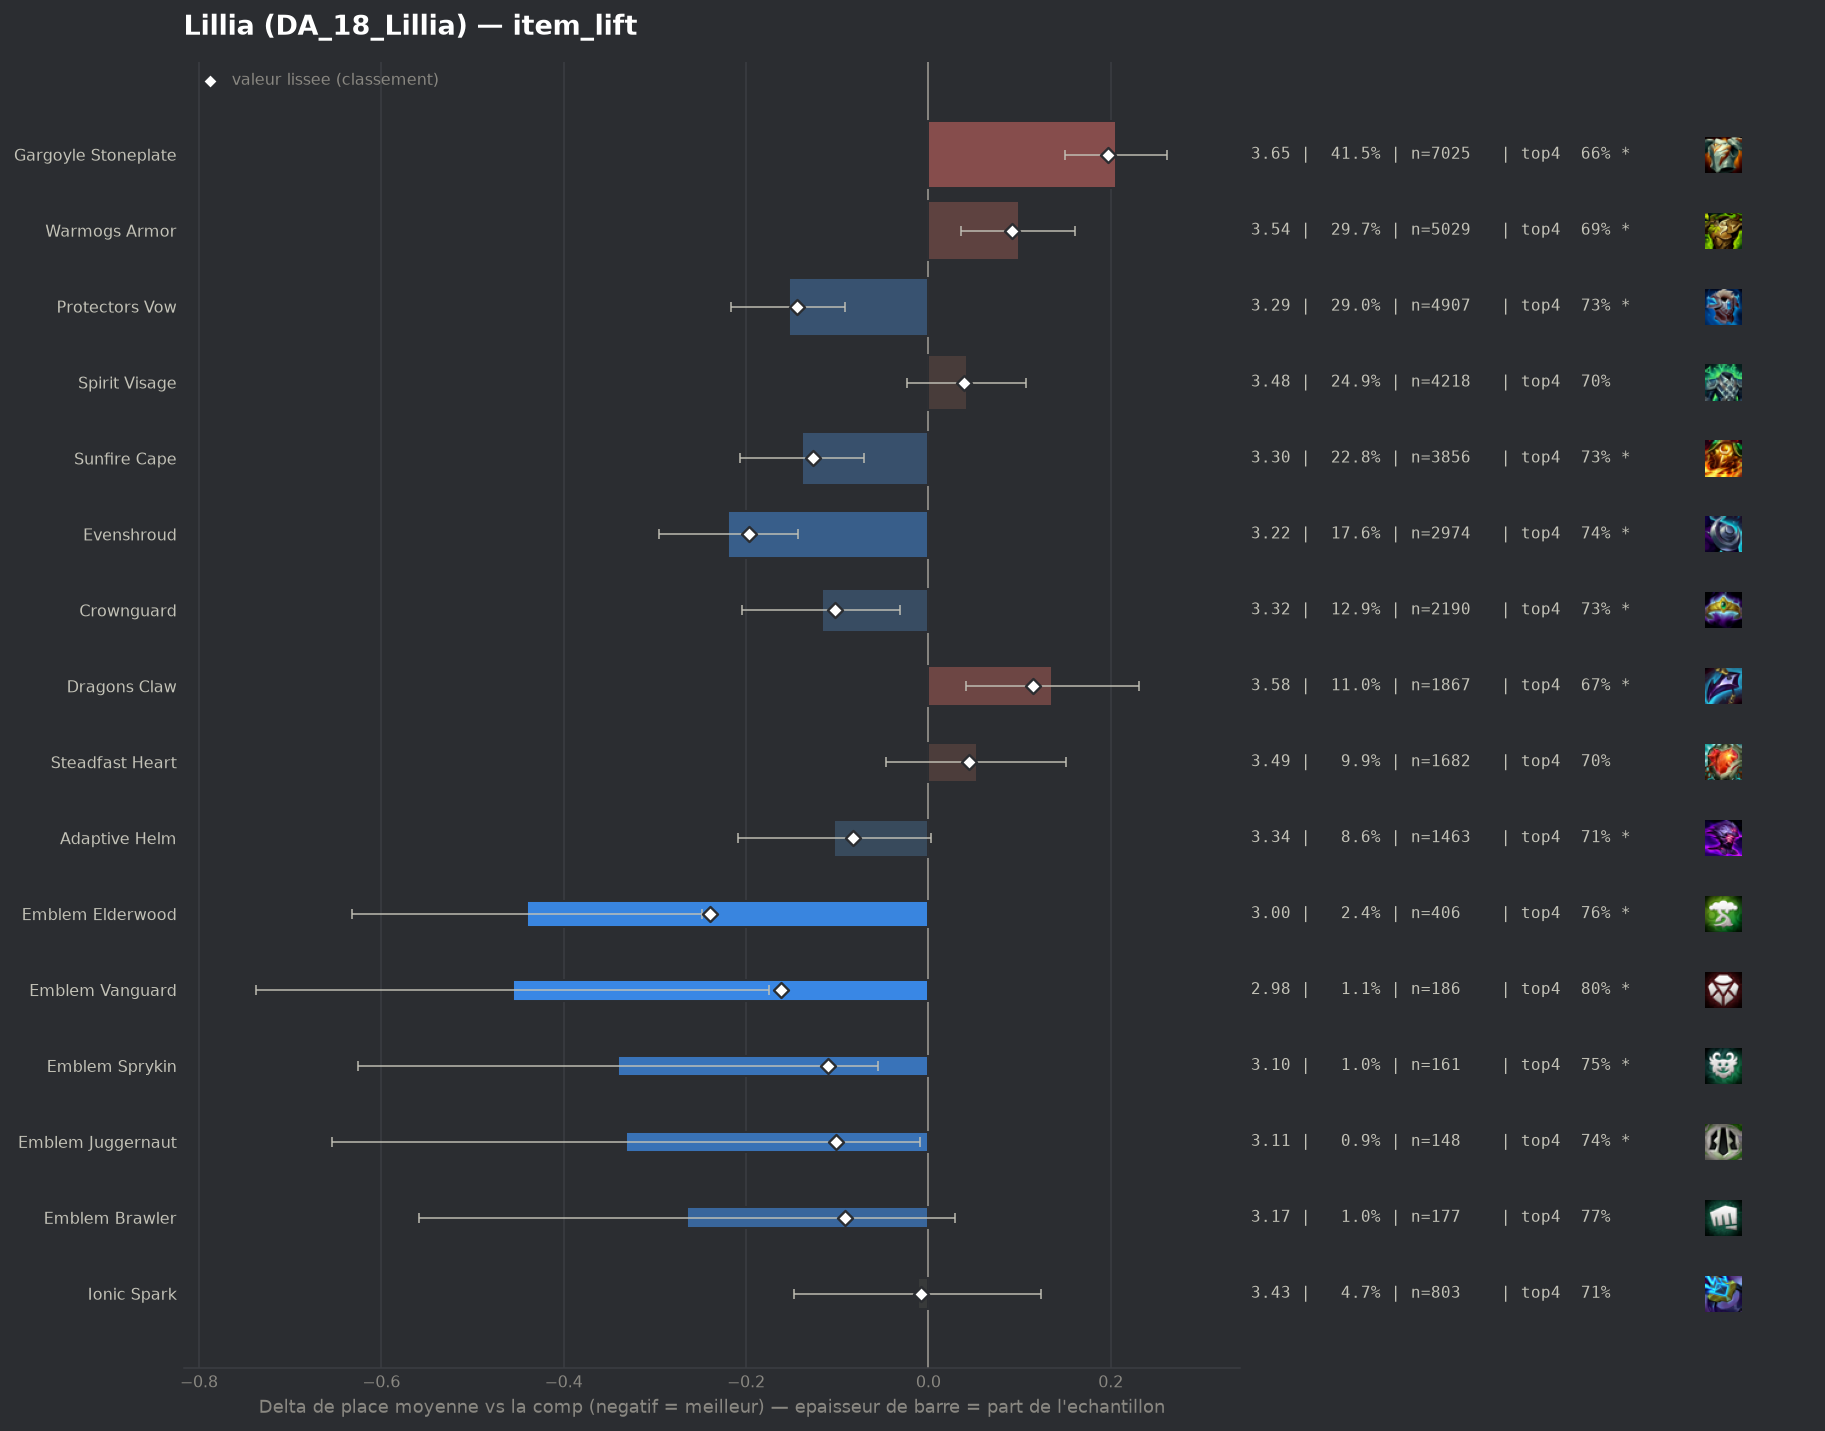

The data file committed next to this chart (first rows):
group, label, n, share, avg_place, shrunk_avg, score, d_avg, d_avg_pess, impact, d_top4, win, top2, top4, sd, z, p, significant
pepite, Emblem Elderwood, 406, 0.024, 3.0, 3.2, -0.24, -0.44, -0.248, 0.0058, 0.0619, 0.3005, 0.5, 0.7635, 1.948, -4.49, 1e-05, True
populaire, Evenshroud, 2974, 0.1758, 3.22, 3.242, -0.197, -0.22, -0.143, 0.0347, 0.034, 0.2397, 0.4496, 0.7357, 1.96, -5.63, 0.0, True
pepite, Emblem Vanguard, 186, 0.01099, 2.984, 3.278, -0.162, -0.456, -0.175, 0.0018, 0.0994, 0.3065, 0.4839, 0.8011, 1.947, -3.18, 0.00149, True
populaire, Protectors Vow, 4907, 0.29, 3.286, 3.296, -0.144, -0.153, -0.091, 0.0416, 0.0261, 0.2266, 0.4282, 0.7277, 1.96, -4.82, 0.0, True
populaire, Sunfire Cape, 3856, 0.2279, 3.301, 3.312, -0.127, -0.139, -0.071, 0.0291, 0.0265, 0.2121, 0.4248, 0.7282, 1.935, -4.0, 6e-05, True
pepite, Emblem Sprykin, 161, 0.009516, 3.099, 3.33, -0.11, -0.34, -0.055, 0.001, 0.0437, 0.2547, 0.4472, 0.7453, 1.839, -2.34, 0.0195, True
populaire, Crownguard, 2190, 0.1294, 3.322, 3.338, -0.102, -0.117, -0.031, 0.0132, 0.0253, 0.216, 0.4164, 0.7269, 1.938, -2.66, 0.0078, True
pepite, Emblem Juggernaut, 148, 0.008748, 3.108, 3.339, -0.101, -0.332, -0.009, 0.0009, 0.0416, 0.2905, 0.4932, 0.7432, 1.994, -2.02, 0.04389, True
pepite, Emblem Brawler, 177, 0.01046, 3.175, 3.349, -0.091, -0.265, 0.0, 0.001, 0.0667, 0.2429, 0.4915, 0.7684, 1.985, -1.76, 0.07769, False
populaire, Adaptive Helm, 1463, 0.08648, 3.337, 3.356, -0.083, -0.103, 0.0, 0.0072, 0.0112, 0.2283, 0.4224, 0.7129, 1.981, -1.9, 0.05691, True
pepite, Ionic Spark, 803, 0.04746, 3.428, 3.432, -0.008, -0.011, 0.0, 0.0004, 0.0069, 0.1843, 0.3935, 0.7086, 1.912, -0.16, 0.8694, False
, Bramble Vest, 1328, 0.0785, 3.486, 3.476, 0.037, 0.046, 0.0, -0.0029, 0.0016, 0.1792, 0.3893, 0.7033, 1.975, 0.82, 0.4146, False
populaire, Spirit Visage, 4218, 0.2493, 3.482, 3.478, 0.039, 0.042, 0.0, -0.0096, -0.0028, 0.1823, 0.3777, 0.6989, 1.939, 1.25, 0.2131, False
populaire, Steadfast Heart, 1682, 0.09942, 3.492, 3.483, 0.044, 0.053, 0.0, -0.0043, -0.0019, 0.1819, 0.3793, 0.6998, 1.969, 1.04, 0.2972, False
, Aegis Of Dawn, 55, 0.003251, 3.855, 3.498, 0.058, 0.415, 0.0, -0.0002, -0.0471, 0.1091, 0.3818, 0.6545, 2.26, 1.36, 0.174, False
, The Indomitable, 91, 0.005379, 3.725, 3.5, 0.061, 0.286, 0.0, -0.0003, -0.1193, 0.1978, 0.3736, 0.5824, 2.086, 1.3, 0.1928, False
, Lightshield Crest, 85, 0.005024, 3.753, 3.503, 0.063, 0.313, 0.0, -0.0003, -0.0193, 0.1412, 0.3176, 0.6824, 1.994, 1.44, 0.1485, False
, Steraks Gage, 62, 0.003665, 3.919, 3.514, 0.074, 0.48, 0.0, -0.0003, -0.121, 0.1935, 0.4032, 0.5806, 2.371, 1.59, 0.1117, False
, Emblem Spellweaver, 80, 0.004729, 3.837, 3.516, 0.076, 0.398, 0.0, -0.0004, -0.1017, 0.125, 0.3125, 0.6, 1.939, 1.83, 0.06728, False
, Moguls Mail, 120, 0.007093, 3.775, 3.528, 0.088, 0.335, 0.0, -0.0006, -0.085, 0.1667, 0.3, 0.6167, 1.964, 1.86, 0.06247, False
populaire, Warmogs Armor, 5029, 0.2973, 3.538, 3.532, 0.092, 0.099, 0.036, -0.0275, -0.0147, 0.1837, 0.3734, 0.687, 1.99, 3.09, 0.002, True
populaire, Dragons Claw, 1867, 0.1104, 3.576, 3.555, 0.115, 0.136, 0.041, -0.0127, -0.0327, 0.1816, 0.3701, 0.669, 1.998, 2.79, 0.0052, True
populaire, Gargoyle Stoneplate, 7025, 0.4152, 3.646, 3.636, 0.197, 0.206, 0.15, -0.0816, -0.0425, 0.1737, 0.3569, 0.6592, 2.021, 7.22, 0.0, True
, Component Negatron Cloak, 74, 0.004374, 4.541, 3.637, 0.198, 1.101, 0.569, -0.0009, -0.1747, 0.0676, 0.2432, 0.527, 2.332, 4.05, 5e-05, True
, Component Chain Vest, 69, 0.004078, 4.739, 3.66, 0.22, 1.299, 0.783, -0.0009, -0.2379, 0.0435, 0.2319, 0.4638, 2.185, 4.93, 0.0, True
, Component Giants Belt, 155, 0.009162, 4.168, 3.668, 0.229, 0.728, 0.387, -0.0021, -0.0888, 0.1161, 0.2516, 0.6129, 2.155, 4.19, 3e-05, True
